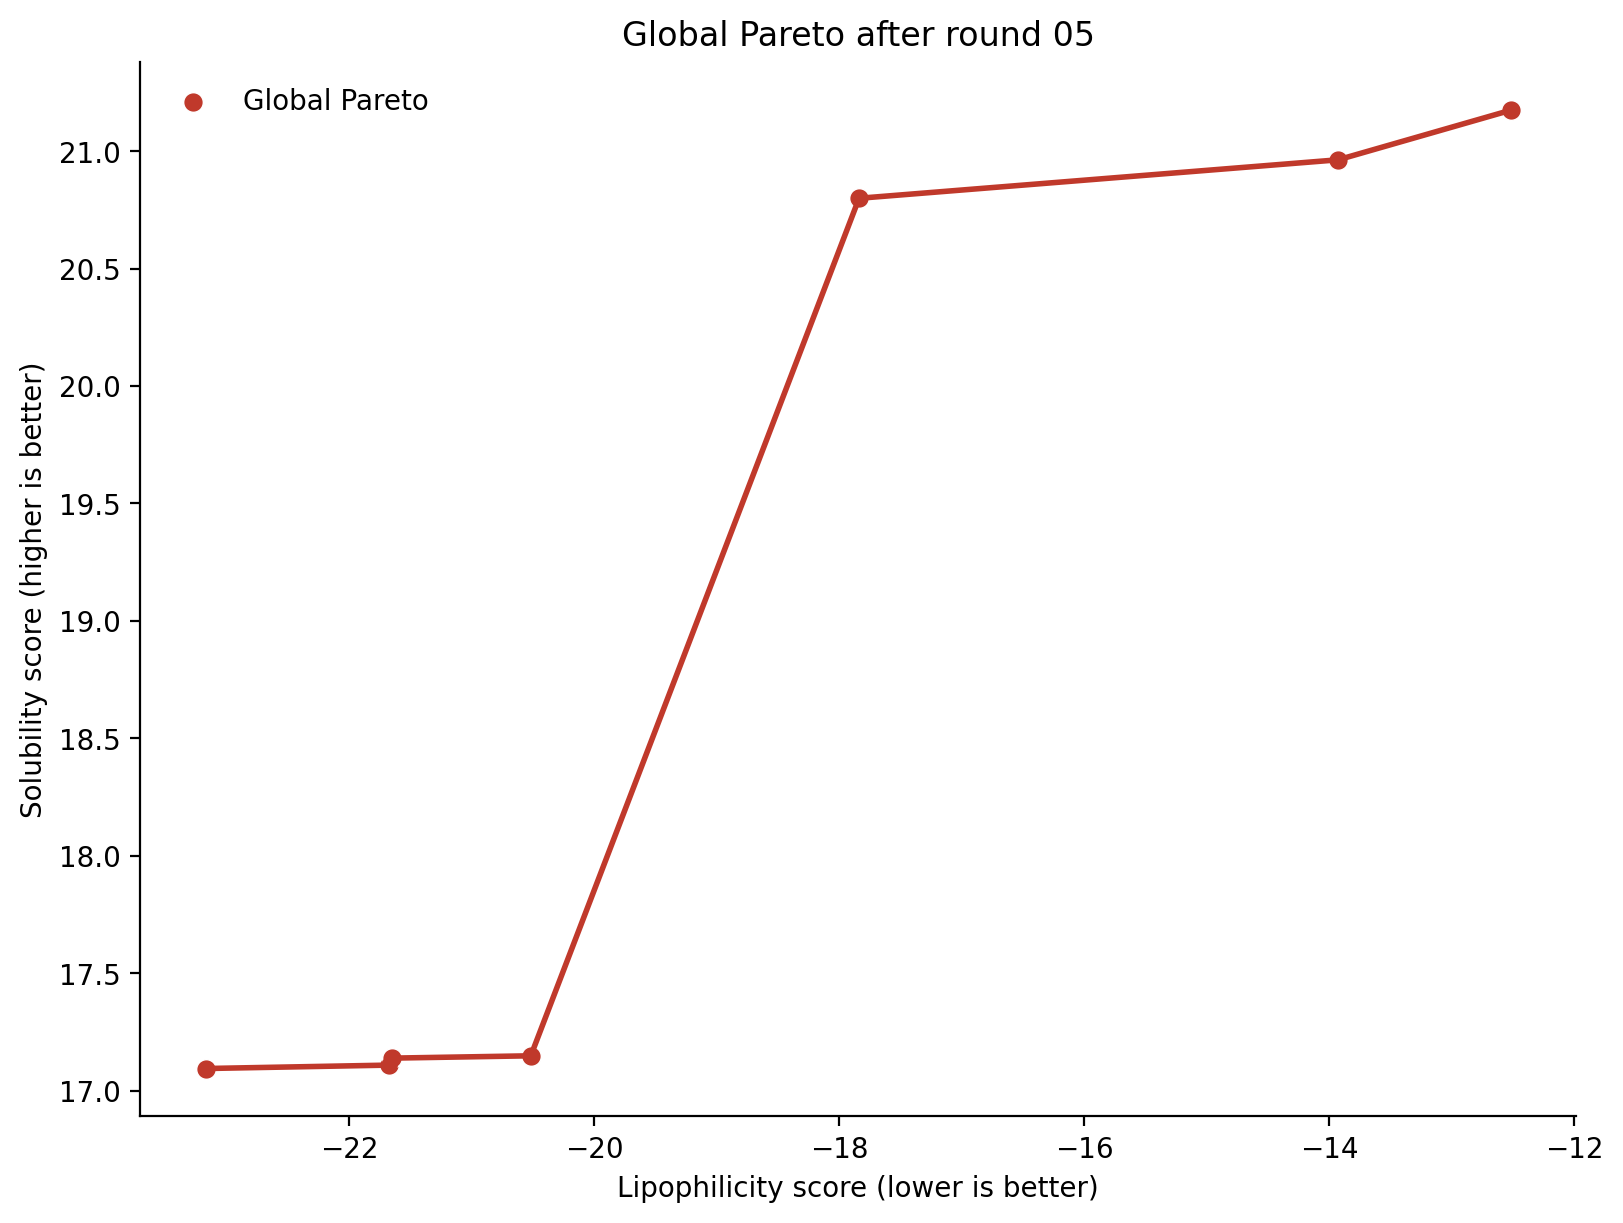

The table this chart was drawn from, first rows:
protocol, canonical_smiles, smiles, docking_affinity, docking_score, lipophilicity_score, solubility_score, status, error, ever_pareto, first_seen, last_seen
bb9aa2931e9b3302f3bcaccc0baf34dce20abd61…, NC(=O)CNCn1cnc2c1c(=O)n(N)c(=O)n2CC(=O)O, NC(=O)CNCn1cnc2c1c(=O)n(N)c(=O)n2CC(=O)O, -6.552, 6.552, -23.17, 17.09, scored, , 1, 2026-10-08T04:58:19.501279+00:00, 2026-10-08T04:59:25.303054+00:00
bb9aa2931e9b3302f3bcaccc0baf34dce20abd61…, Cn1cnc2c1c(=O)n(C(C(N)=O)N(CCO)CC(=O)O)c…, Cn1cnc2c1c(=O)n(C(C(N)=O)N(CCO)CC(=O)O)c…, -5.519, 5.519, -21.67, 17.11, scored, , 1, 2026-10-08T04:52:41.867593+00:00, 2026-10-08T04:55:56.831264+00:00
bb9aa2931e9b3302f3bcaccc0baf34dce20abd61…, Nn1c(=O)c2c(ncn2CNCC(=O)CCO)n(CC(=O)O)c1…, Nn1c(=O)c2c(ncn2CNCC(=O)CCO)n(CC(=O)O)c1…, -6.529, 6.529, -21.65, 17.14, scored, , 1, 2026-10-08T05:00:42.623281+00:00, 2026-10-08T05:01:25.346422+00:00
bb9aa2931e9b3302f3bcaccc0baf34dce20abd61…, Nn1c(=O)c2c(ncn2CCO)n(CC(=O)O)c1=O, Nn1c(=O)c2c(ncn2CCO)n(CC(=O)O)c1=O, -5.89, 5.89, -20.51, 17.15, scored, , 1, 2026-10-08T04:53:25.366969+00:00, 2026-10-08T04:55:56.832776+00:00
bb9aa2931e9b3302f3bcaccc0baf34dce20abd61…, CNC(=O)C(CO)n1c(=O)c2c(ncn2CO)n(CCN)c1=O, CNC(=O)C(CO)n1c(=O)c2c(ncn2CO)n(CCN)c1=O, -6.058, 6.058, -17.84, 20.8, scored, , 1, 2026-10-08T04:54:48.774514+00:00, 2026-10-08T04:55:56.835702+00:00
bb9aa2931e9b3302f3bcaccc0baf34dce20abd61…, CNC(=O)C(CO)n1c(=O)c2c(ncn2CO)n(C)c1=O, CNC(=O)C(CO)n1c(=O)c2c(ncn2CO)n(C)c1=O, -6.236, 6.236, -13.93, 20.96, scored, , 1, 2026-10-08T04:43:02.690790+00:00, 2026-10-08T04:49:20.507983+00:00
bb9aa2931e9b3302f3bcaccc0baf34dce20abd61…, CN(C)C(=O)C(CO)n1c(=O)c2c(ncn2CO)n(C)c1=…, CN(C)C(=O)C(CO)n1c(=O)c2c(ncn2CO)n(C)c1=…, -6.066, 6.066, -12.52, 21.17, scored, , 1, 2026-10-08T04:52:50.049489+00:00, 2026-10-08T04:55:56.831526+00:00
